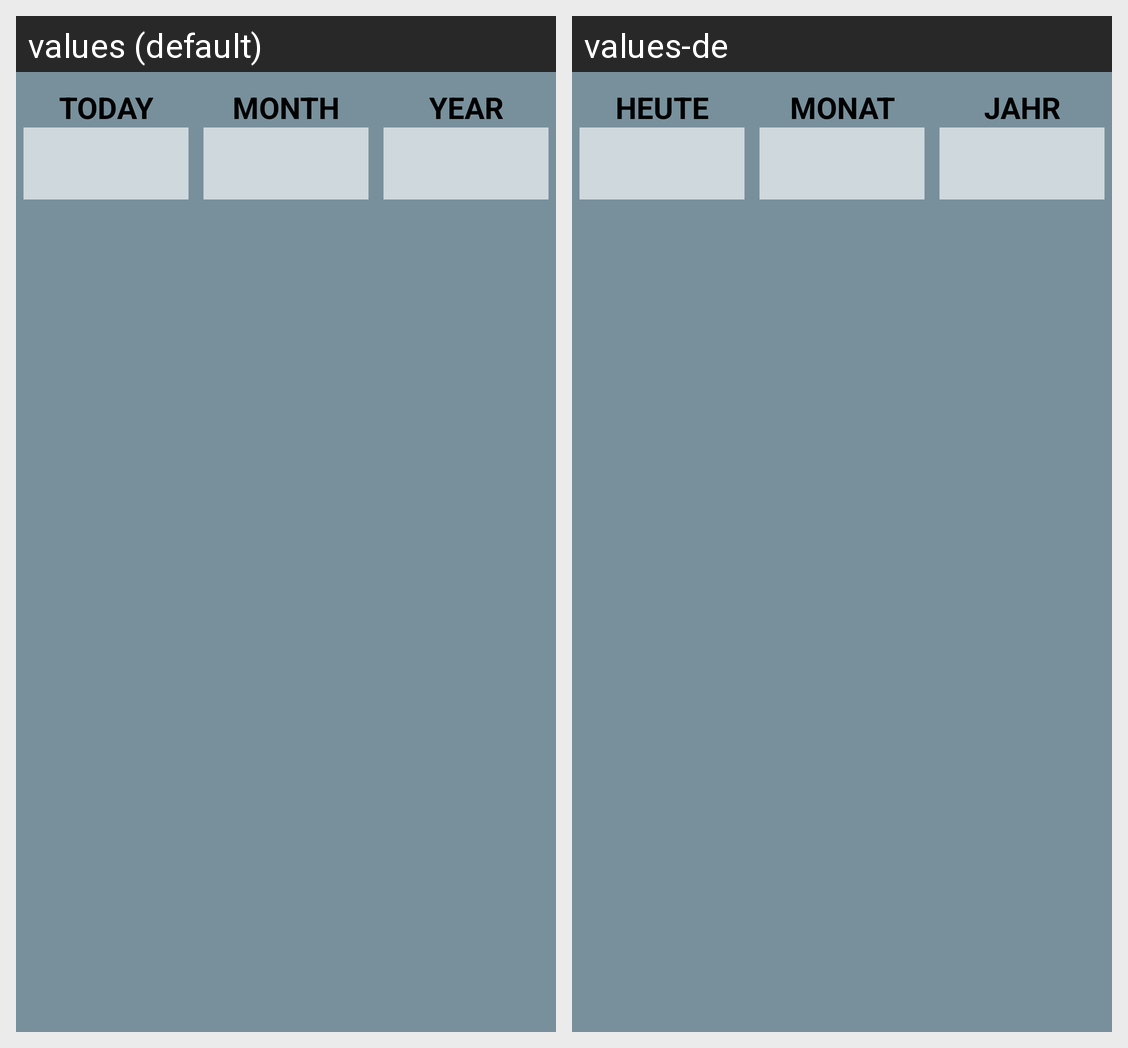

Locale-by-locale string values for the Android screen shown in this grid:
Android screen res/layout/turnovers.xml rendered under 2 locales, left to right: values (default), values-de. Device: Nexus 5 (rendered at 1080×1920; each locale shown at half size, 540×960, under a caption strip naming it); theme AppTheme.
Strings drawn on this screen, with the default value and each locale's value (text and hints the layout hard-codes, and strings that could not be matched under every locale, appear in the picture but are not listed):

today
  values: TODAY
  values-de: HEUTE

month
  values: MONTH
  values-de: MONAT

year
  values: YEAR
  values-de: JAHR
